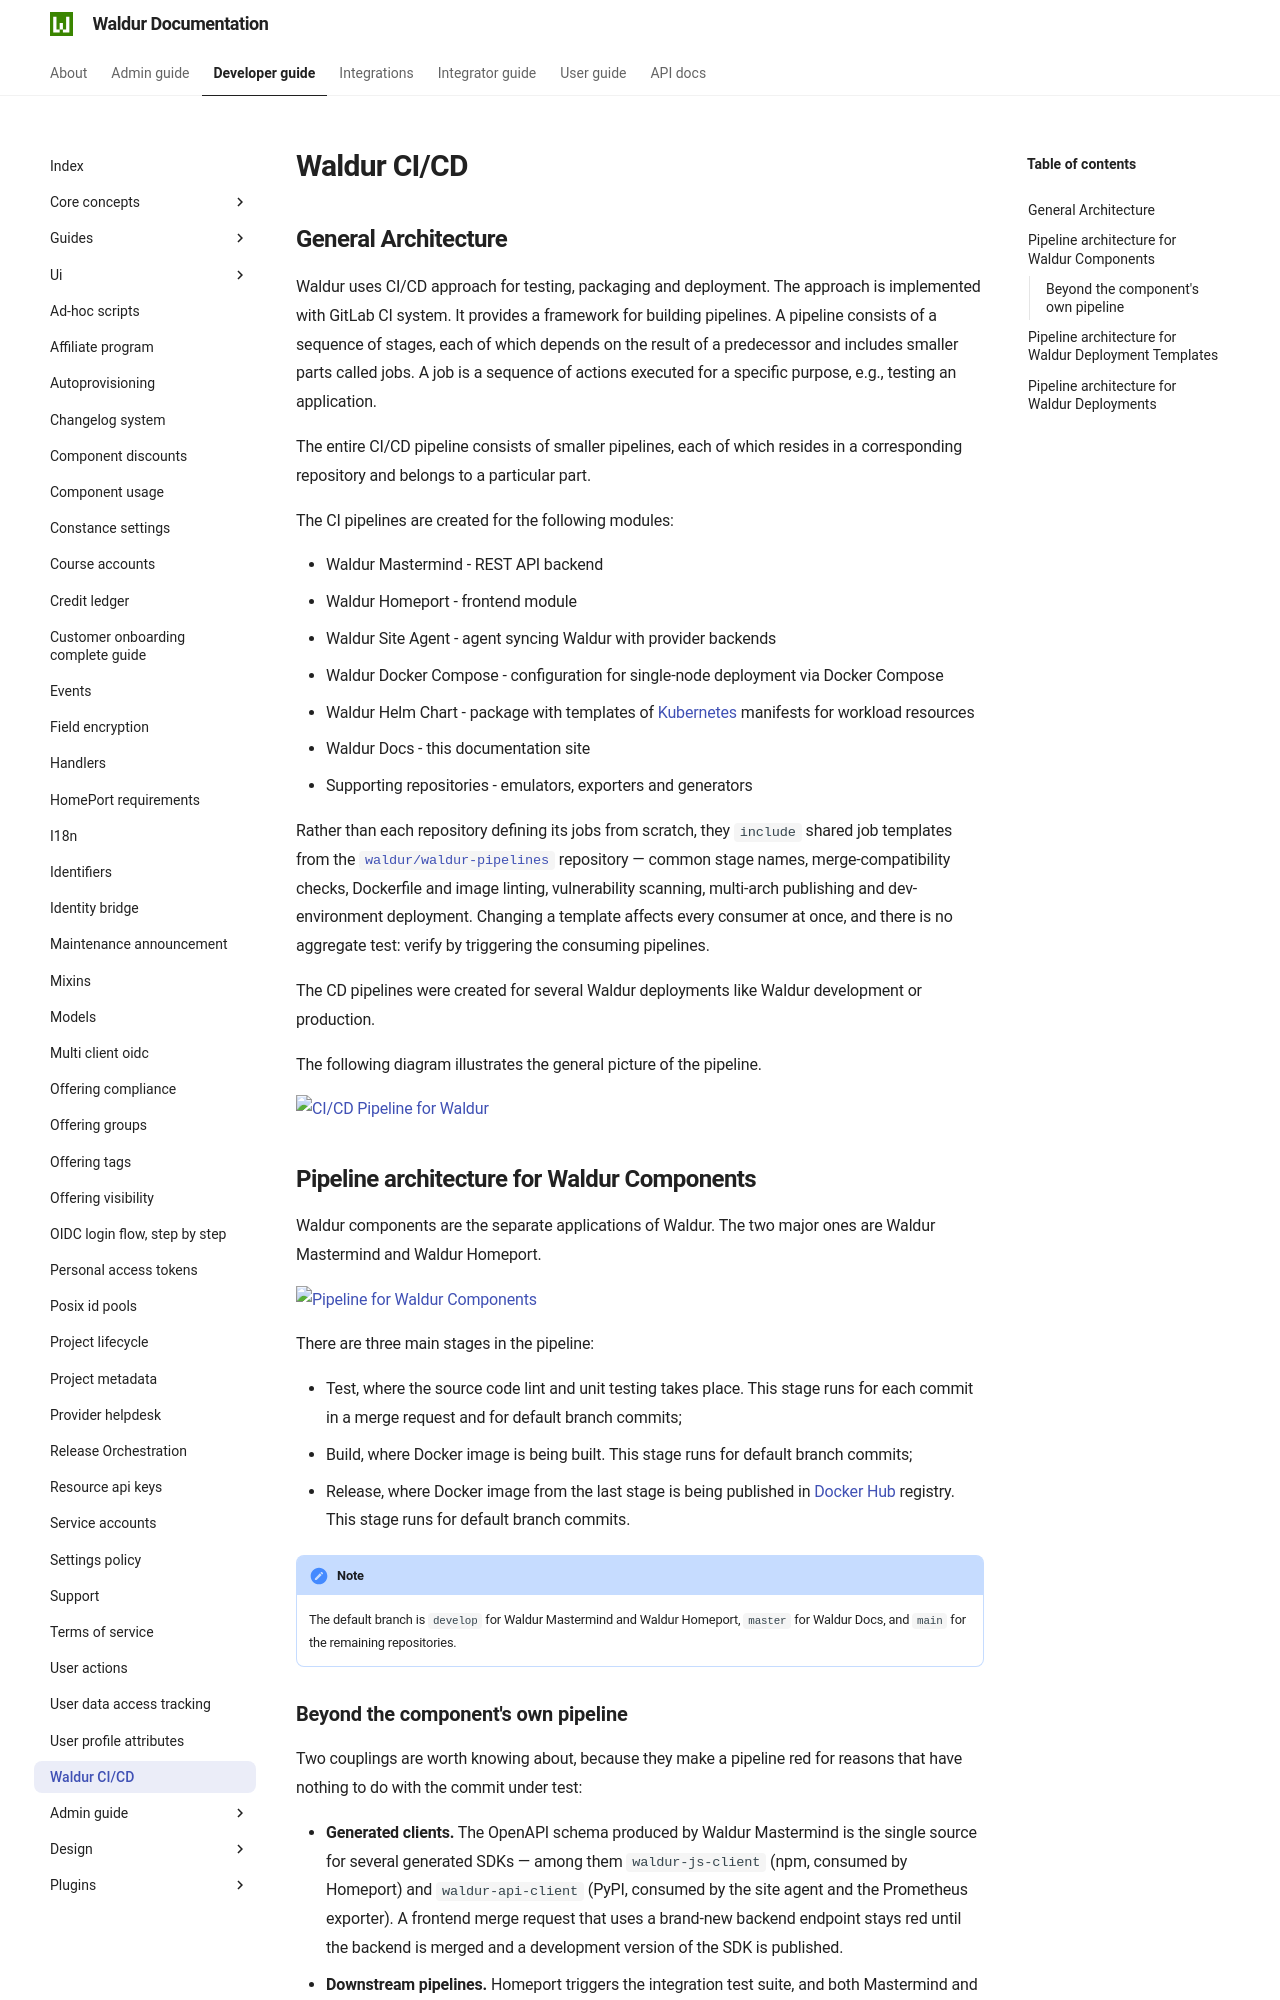

repository: waldur/waldur-docs · page: 8.1.3/developer-guide/waldur-ci-cd/index.html · generator: mkdocs

# Waldur CI/CD

## General Architecture

Waldur uses CI/CD approach for testing, packaging and deployment. The approach is implemented with GitLab CI system. It provides a framework for building pipelines. A pipeline consists of a sequence of stages, each of which depends on the result of a predecessor and includes smaller parts called jobs. A job is a sequence of actions executed for a specific purpose, e.g., testing an application.

The entire CI/CD pipeline consists of smaller pipelines, each of which resides in a corresponding repository and belongs to a particular part.

The CI pipelines are created for the following modules:

- Waldur Mastermind - REST API backend
- Waldur Homeport - frontend module
- Waldur Site Agent - agent syncing Waldur with provider backends
- Waldur Docker Compose - configuration for single-node deployment via Docker Compose
- Waldur Helm Chart - package with templates of [Kubernetes](https://kubernetes.io/) manifests for workload resources
- Waldur Docs - this documentation site
- Supporting repositories - emulators, exporters and generators

Rather than each repository defining its jobs from scratch, they `include` shared job templates
from the [`waldur/waldur-pipelines`](https://code.opennodecloud.com/waldur/waldur-pipelines)
repository — common stage names, merge-compatibility checks, Dockerfile and image linting,
vulnerability scanning, multi-arch publishing and dev-environment deployment. Changing a template
affects every consumer at once, and there is no aggregate test: verify by triggering the
consuming pipelines.

The CD pipelines were created for several Waldur deployments like Waldur development or production.

The following diagram illustrates the general picture of the pipeline.

![CI/CD Pipeline for Waldur](./img/CI-CD-general.png)

## Pipeline architecture for Waldur Components

Waldur components are the separate applications of Waldur. The two major ones are Waldur Mastermind and Waldur Homeport.

![Pipeline for Waldur Components](./img/1-pipeline-components.png)

There are three main stages in the pipeline:

- Test, where the source code lint and unit testing takes place. This stage runs for each commit in a merge request and for default branch commits;
- Build, where Docker image is being built. This stage runs for default branch commits;
- Release, where Docker image from the last stage is being published in [Docker Hub](https://hub.docker.com/) registry. This stage runs for default branch commits.

!!! note
    The default branch is `develop` for Waldur Mastermind and Waldur Homeport, `master` for
    Waldur Docs, and `main` for the remaining repositories.
